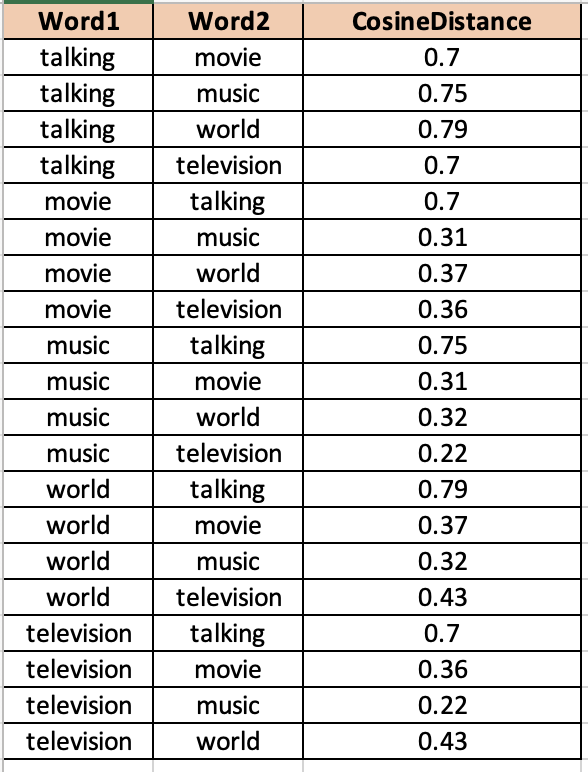

The table this chart was drawn from, first rows:
Word1, Word2, CosineDistance
talking, movie, 0.7
talking, music, 0.75
talking, world, 0.79
talking, television, 0.7
movie, talking, 0.7
movie, music, 0.31
movie, world, 0.37
movie, television, 0.36
music, talking, 0.75
music, movie, 0.31
music, world, 0.32
music, television, 0.22
world, talking, 0.79
world, movie, 0.37
world, music, 0.32
world, television, 0.43
television, talking, 0.7
television, movie, 0.36
television, music, 0.22
television, world, 0.43
